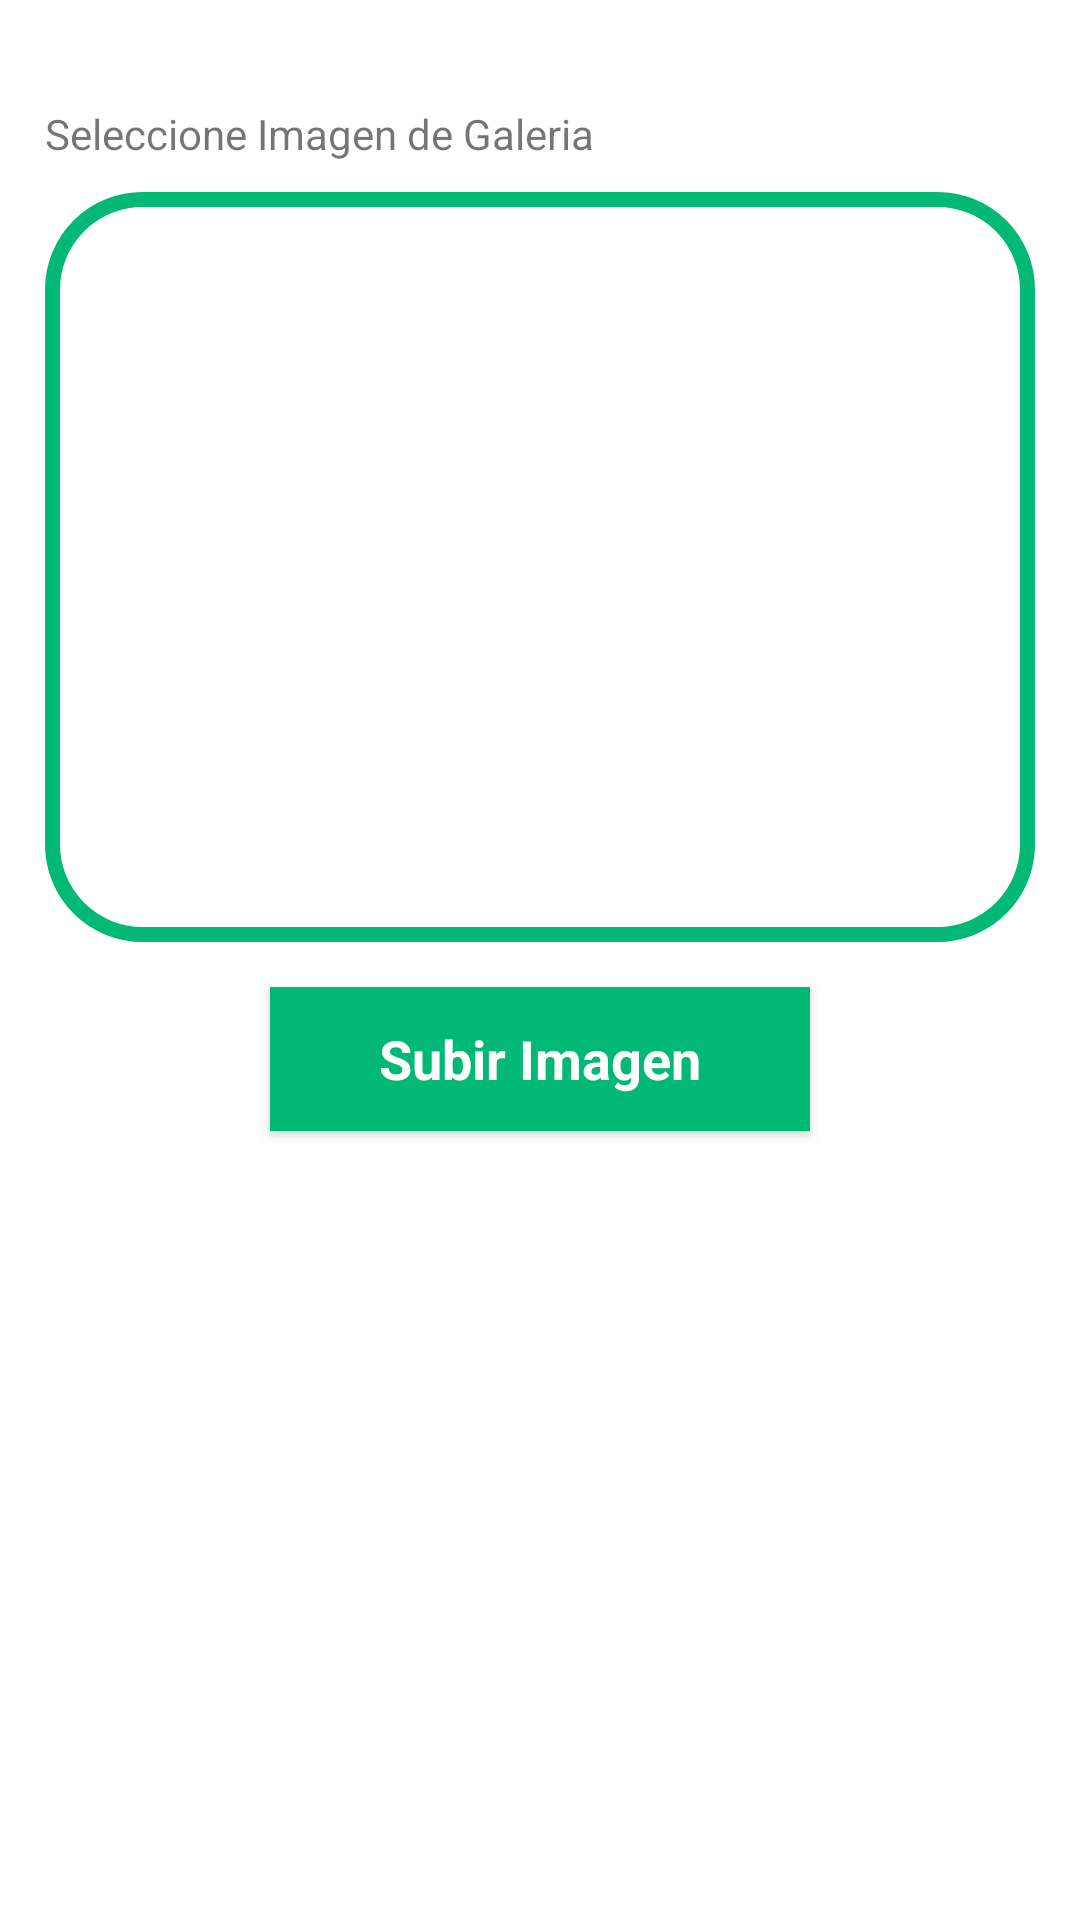

Reconstruct the res/layout file that produces this screen, plus the resources it refers to.
<!-- AndroidManifest.xml: application theme AppTheme -->
<!-- res/layout/fragment_cargar_imagen.xml -->
<?xml version="1.0" encoding="utf-8"?>
<LinearLayout xmlns:android="http://schemas.android.com/apk/res/android"
    xmlns:app="http://schemas.android.com/apk/res-auto"
    xmlns:tools="http://schemas.android.com/tools"
    android:layout_width="match_parent"
    android:layout_height="match_parent"
    android:padding="15dp"
    android:orientation="vertical"
    tools:context=".fragment_cargar_imagen">

    <TextView
        android:layout_width="match_parent"
        android:layout_height="wrap_content"
        android:layout_marginTop="20dp"
        android:text="Seleccione Imagen de Galeria"/>

    <ImageView
        android:id="@+id/Cargar_Imagen_ImvwImagen"
        android:layout_width="match_parent"
        android:layout_height="250dp"
        android:layout_marginTop="10dp"
        android:background="@drawable/borde_textbox_upload_image"/>

    <Button
        android:id="@+id/Cargar_Imagen_btnSubirImg"
        android:layout_width="180dp"
        android:layout_height="wrap_content"
        android:layout_marginTop="15dp"
        android:text="Subir Imagen"
        android:textStyle="bold"
        android:textAppearance="?android:textAppearanceMedium"
        android:textColor="@color/white"
        android:layout_gravity="center"
        android:background="@color/olx"/>

</LinearLayout>
<!-- resources referenced by this layout -->
<resources>
  <color name="olx">#02b875</color>
  <color name="white">#FFFFFF</color>
  <!-- drawable borde_textbox_upload_image (drawable) -->
  <?xml version="1.0" encoding="utf-8"?>
  <shape xmlns:android="http://schemas.android.com/apk/res/android"
      android:shape="rectangle" >
  
      <stroke android:color="@color/olx" android:width="5dp"></stroke>
  <size android:height="480dp" android:width="480dp"></size>
  <solid android:color="@color/white"></solid>
  <corners android:radius="30dp"></corners>
  
  </shape>
  <style name="AppTheme" parent="Theme.MaterialComponents.Light.NoActionBar">
          
          <item name="colorPrimary">@color/colorPrimaryDark</item>
  
  
          <item name="windowActionBar">false</item>
          <item name="windowNoTitle">true</item>
      </style>
  <color name="colorPrimaryDark">#10553F</color>
</resources>
